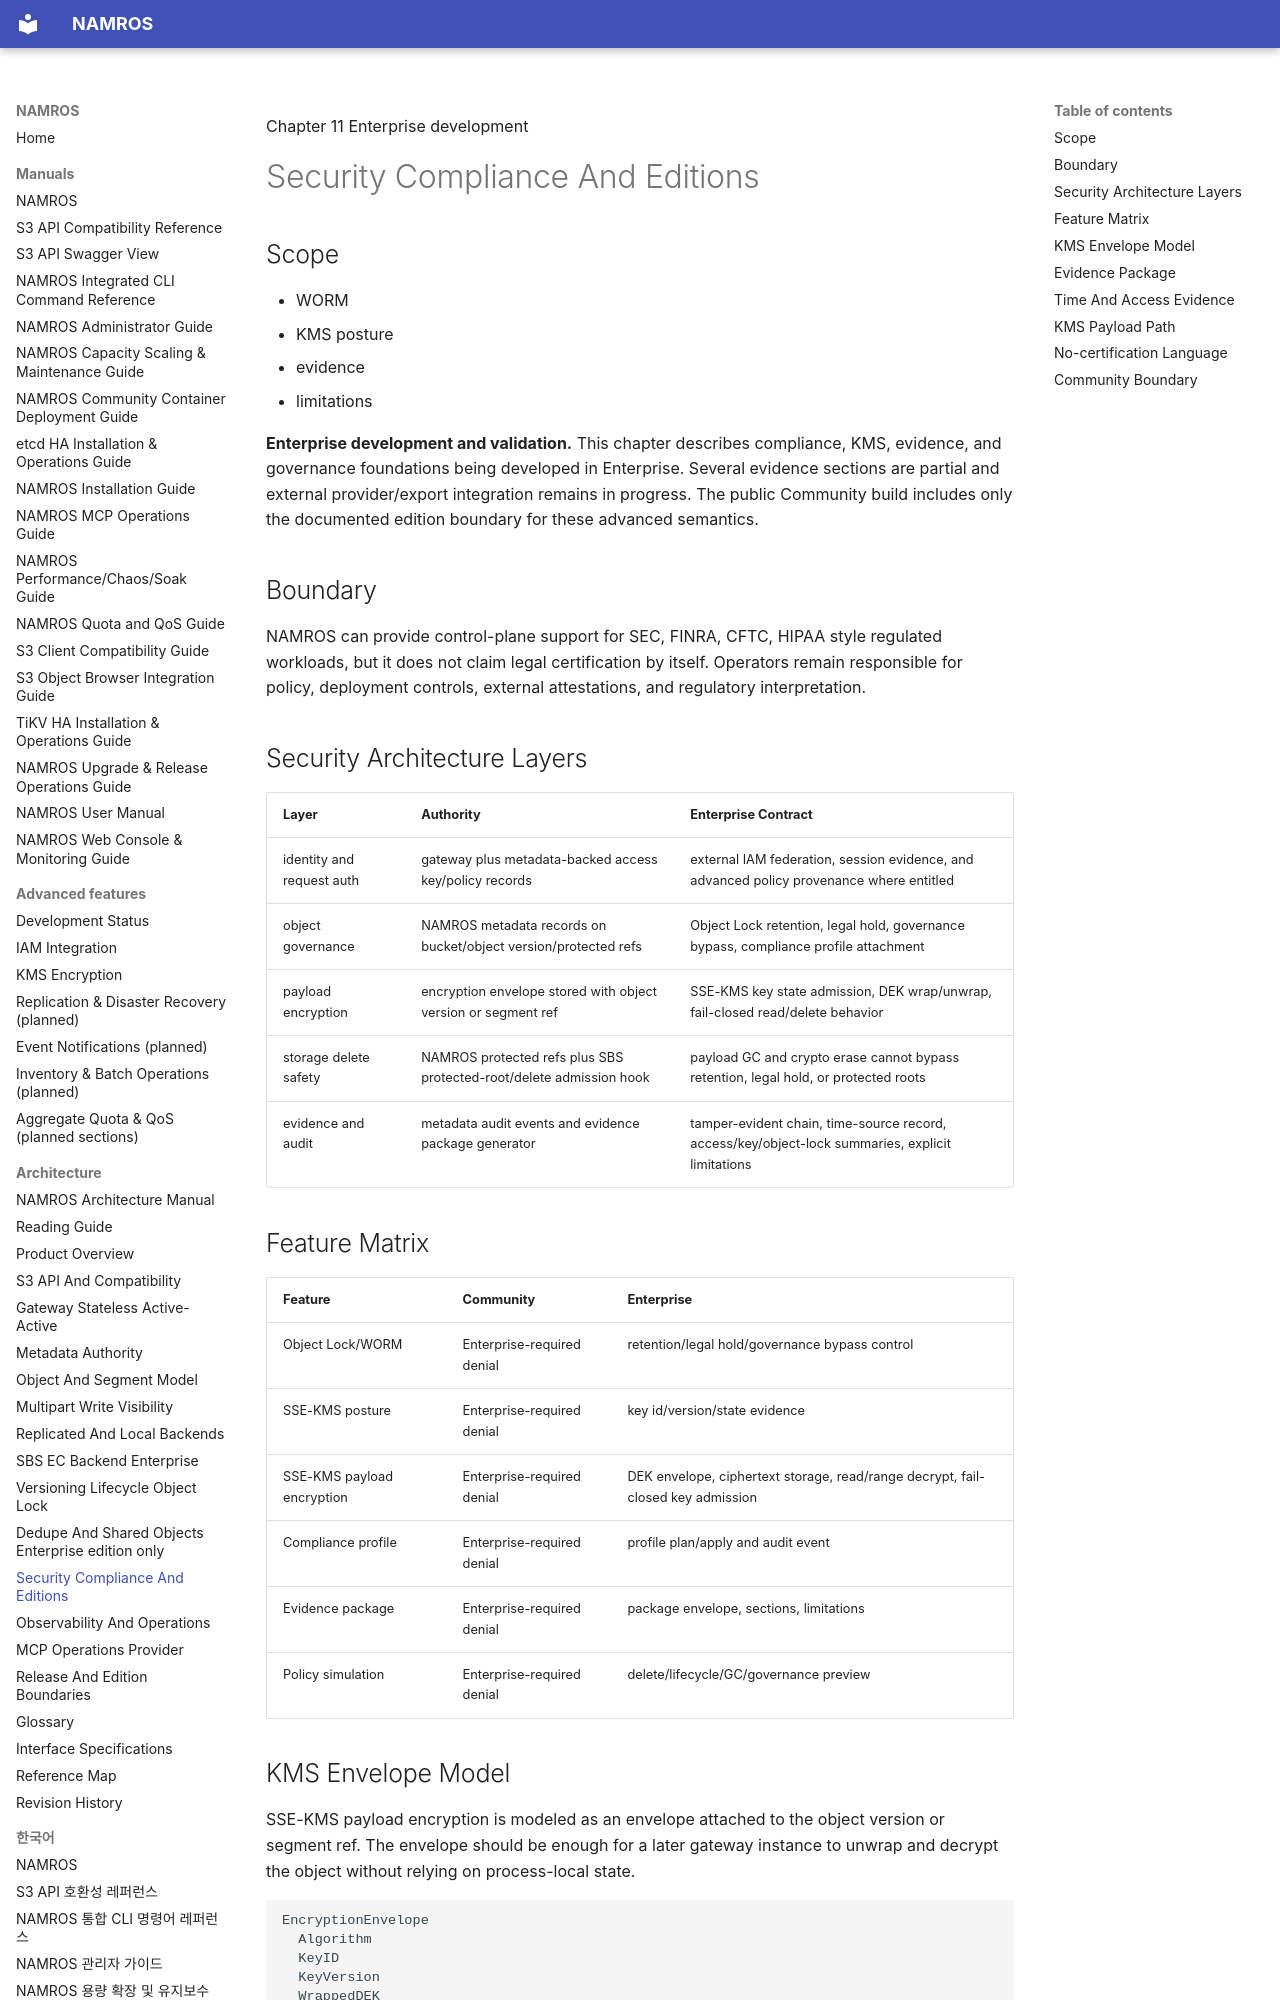

repository: nosway/namros · page: manuals/architecture-manual/chapters/11-security-compliance-and-editions/index.html · generator: mkdocs

Chapter 11 <span class="badge enterprise">Enterprise development</span>

# Security Compliance And Editions

## Scope

- WORM
- KMS posture
- evidence
- limitations

<div class="warning" markdown="1">

**Enterprise development and validation.** This chapter describes compliance,
KMS, evidence, and governance foundations being developed in Enterprise.
Several evidence sections are partial and external provider/export integration
remains in progress. The public Community build includes only the documented
edition boundary for these advanced semantics.

</div>

## Boundary

NAMROS can provide control-plane support for SEC, FINRA, CFTC, HIPAA style regulated workloads, but it does not claim legal certification by itself. Operators remain responsible for policy, deployment controls, external attestations, and regulatory interpretation.

## Security Architecture Layers

| Layer | Authority | Enterprise Contract |
| --- | --- | --- |
| identity and request auth | gateway plus metadata-backed access key/policy records | external IAM federation, session evidence, and advanced policy provenance where entitled |
| object governance | NAMROS metadata records on bucket/object version/protected refs | Object Lock retention, legal hold, governance bypass, compliance profile attachment |
| payload encryption | encryption envelope stored with object version or segment ref | SSE-KMS key state admission, DEK wrap/unwrap, fail-closed read/delete behavior |
| storage delete safety | NAMROS protected refs plus SBS protected-root/delete admission hook | payload GC and crypto erase cannot bypass retention, legal hold, or protected roots |
| evidence and audit | metadata audit events and evidence package generator | tamper-evident chain, time-source record, access/key/object-lock summaries, explicit limitations |

## Feature Matrix

| Feature | Community | Enterprise |
| --- | --- | --- |
| Object Lock/WORM | Enterprise-required denial | retention/legal hold/governance bypass control |
| SSE-KMS posture | Enterprise-required denial | key id/version/state evidence |
| SSE-KMS payload encryption | Enterprise-required denial | DEK envelope, ciphertext storage, read/range decrypt, fail-closed key admission |
| Compliance profile | Enterprise-required denial | profile plan/apply and audit event |
| Evidence package | Enterprise-required denial | package envelope, sections, limitations |
| Policy simulation | Enterprise-required denial | delete/lifecycle/GC/governance preview |
